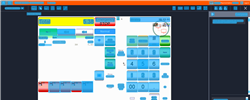
Task: Trigger Based Attended Automation
Workflow: NAMOS_KH_BuyWetstock_Gold_$15

Step 1: Computer Vision in window 'Web Rep Console*' (msedge.exe)

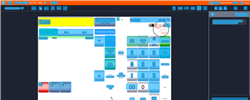
Step 2: CV refresh

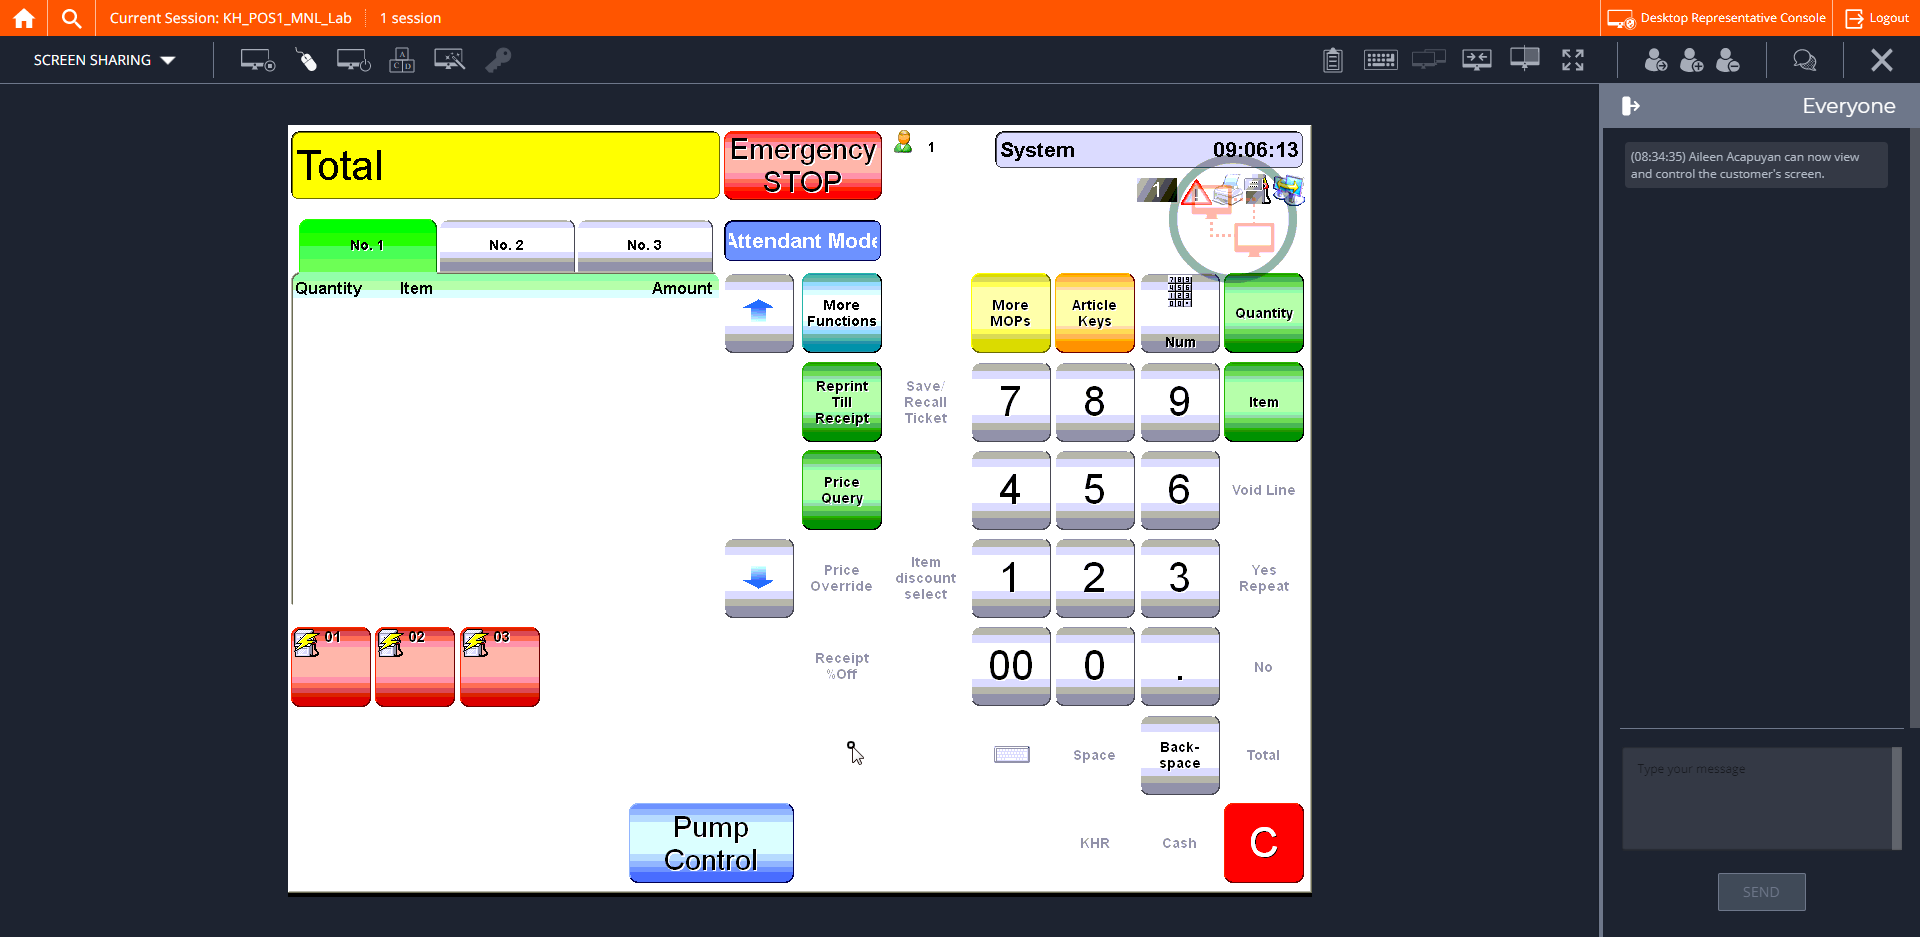
Step 3: CVCache

Step 4: CV refresh (same screen as step 2)

Step 5: CVCache (same screen as step 3)

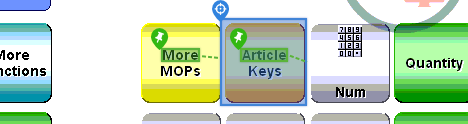
Step 6 [try]: CV Click - Button

Step 7: CvDescriptor (same screen as step 6)

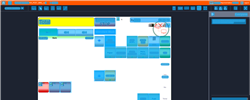
Step 8: CV refresh

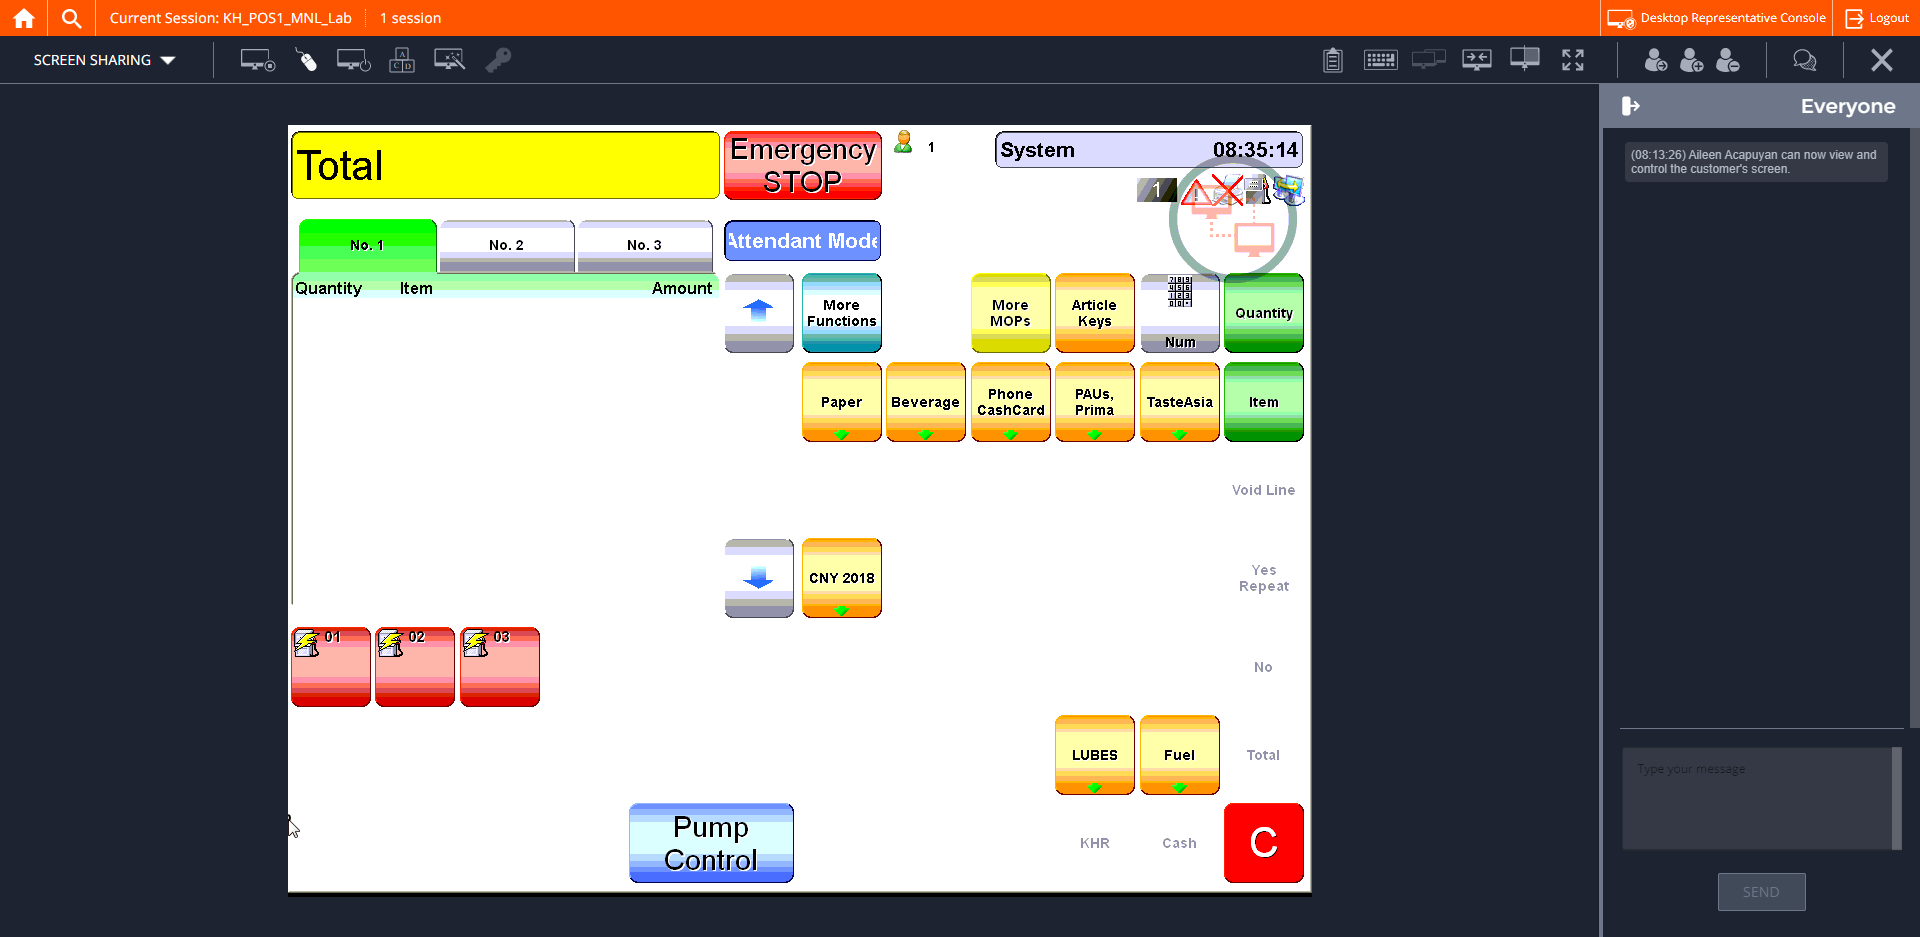
Step 9: CVCache

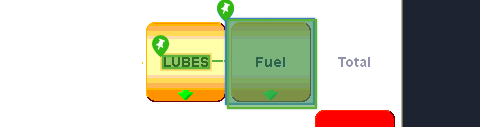
Step 10 [try]: CV Click - Button

Step 11: CvDescriptor (same screen as step 10)

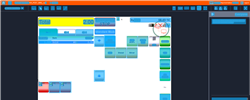
Step 12: CVRefresh

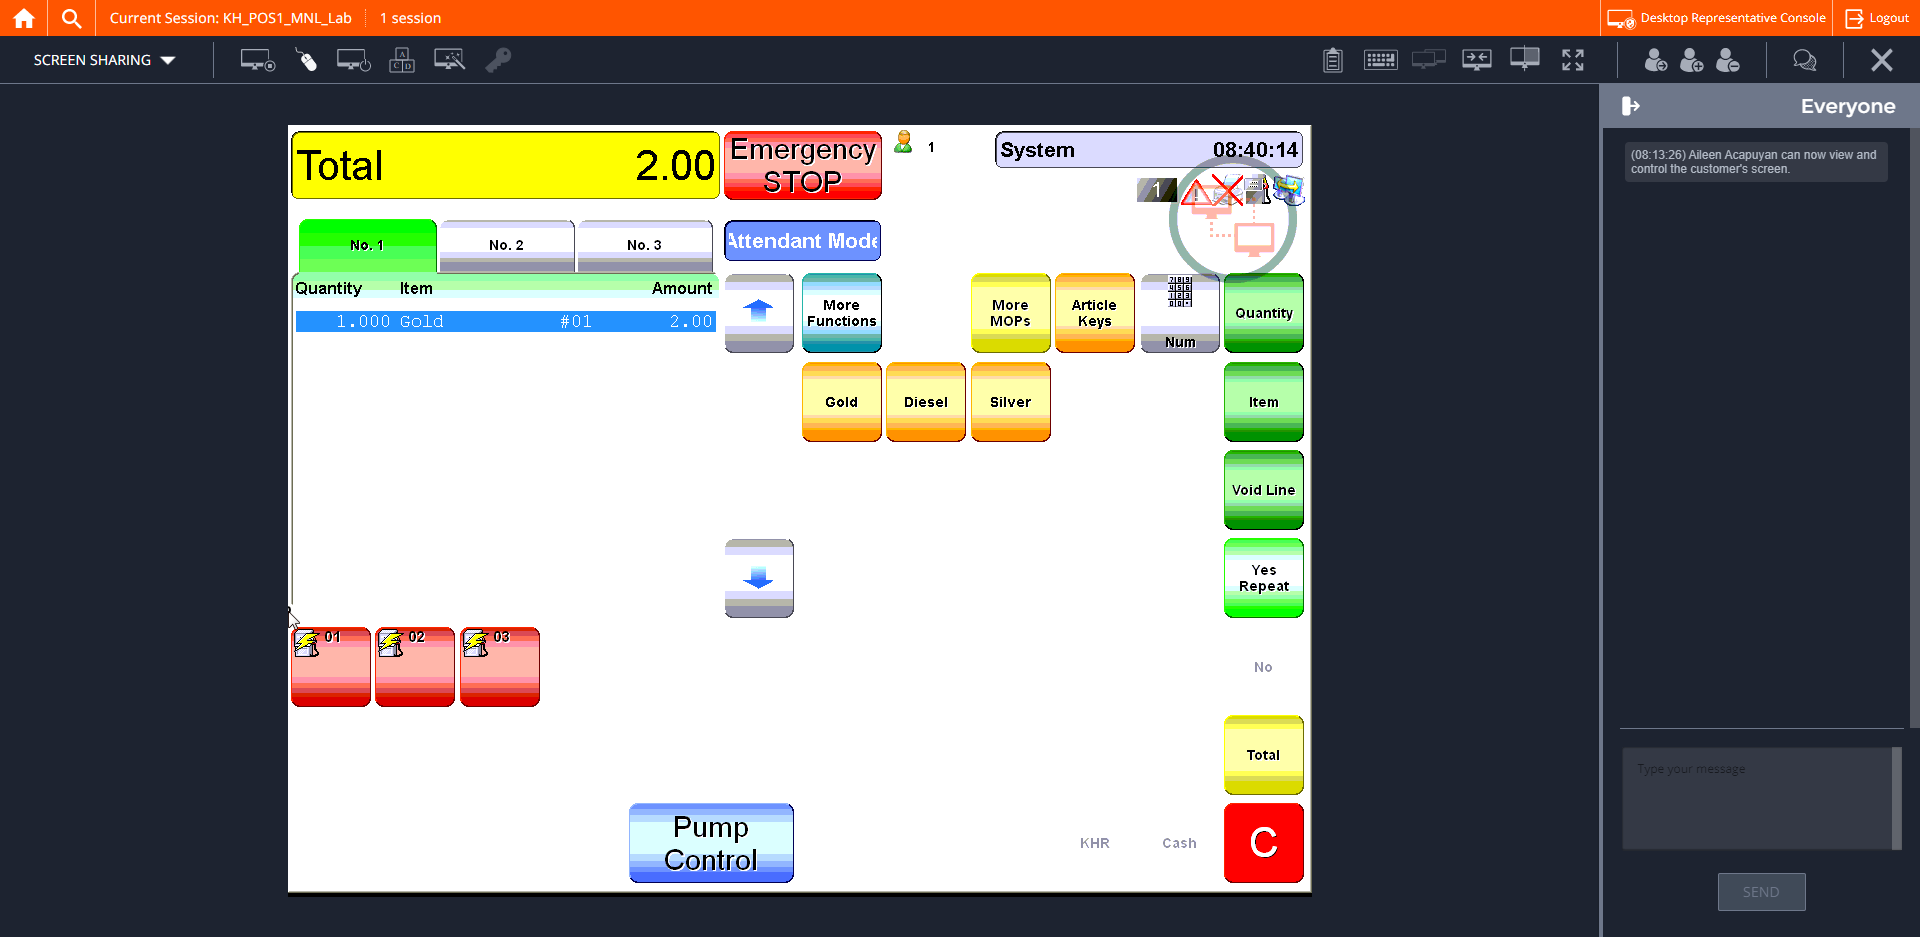
Step 13: CVCache

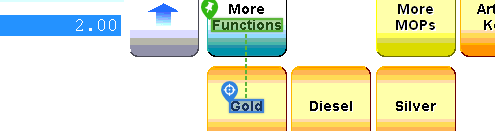
Step 14 [try]: CV Click - Text

Step 15: CvDescriptor (same screen as step 14)

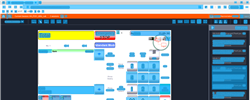
Step 16: CVRefresh

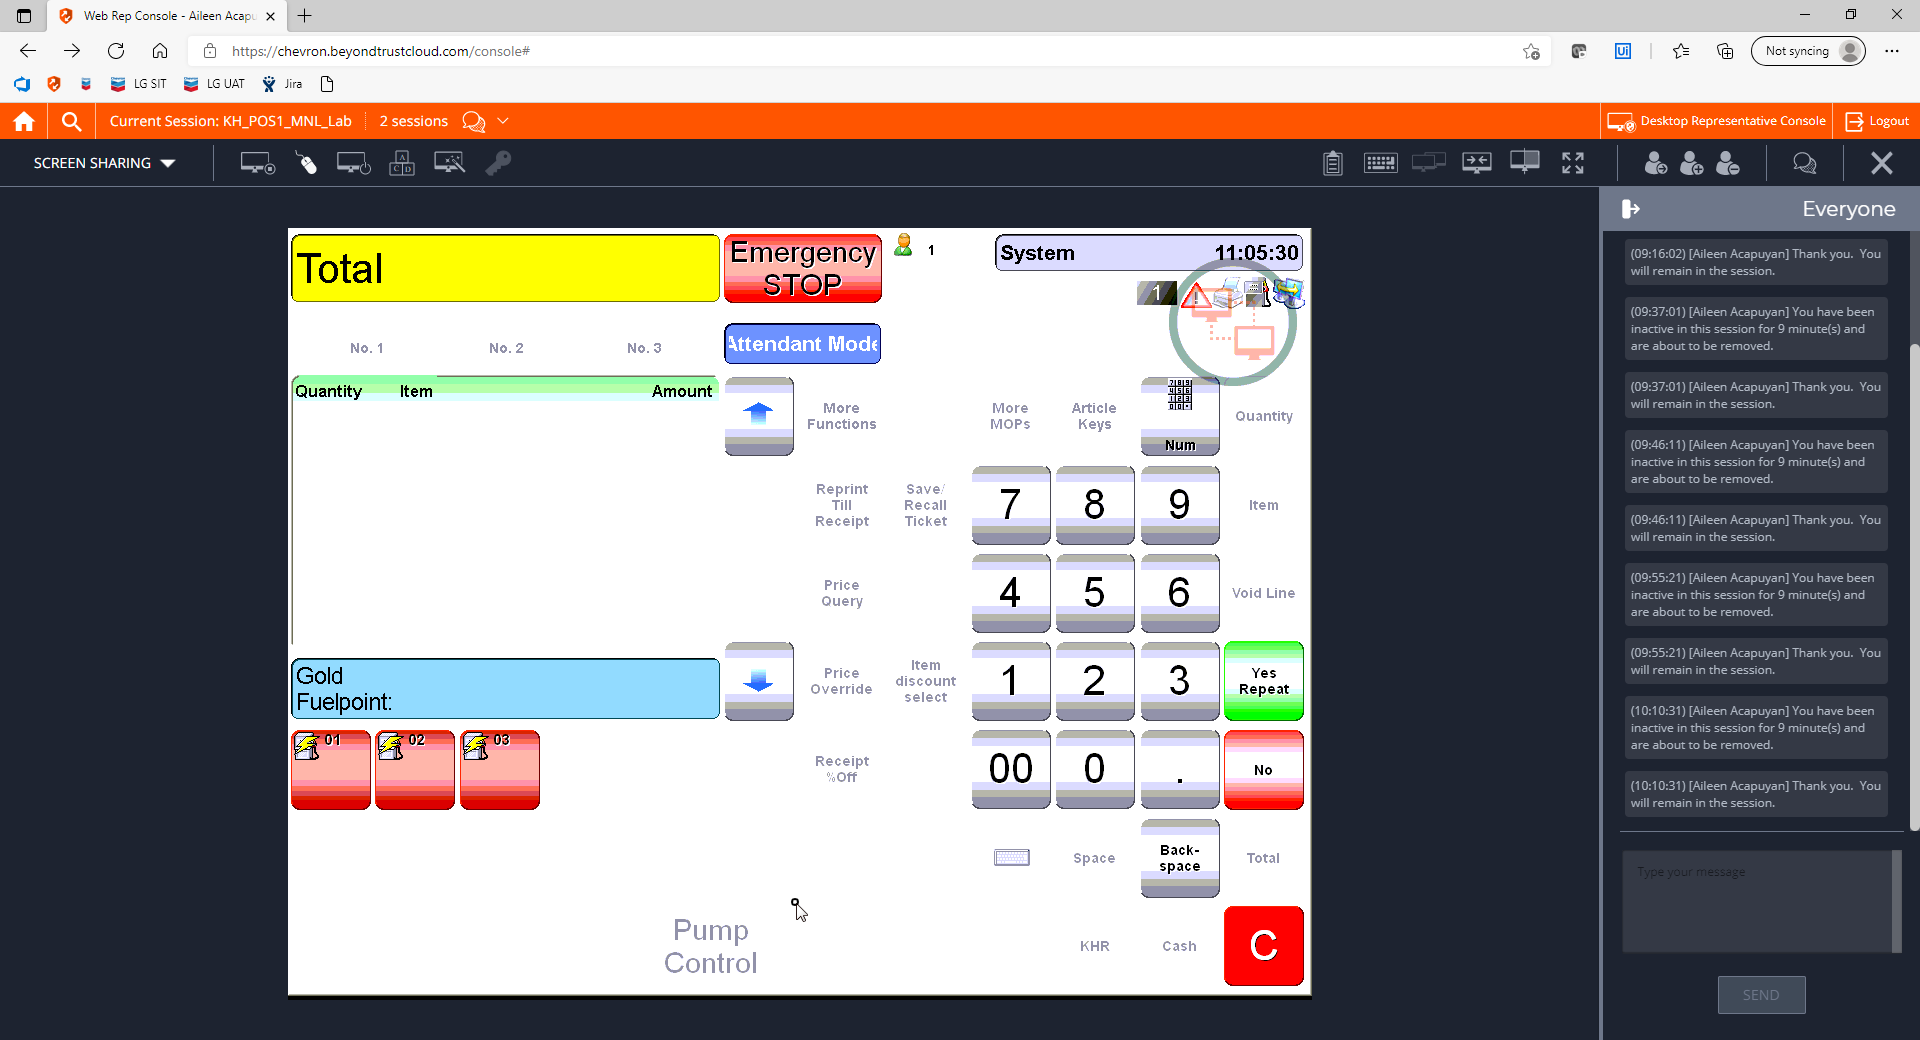
Step 17: CVCache

Step 18: CV refresh (same screen as step 16)

Step 19: CVCache (same screen as step 17)

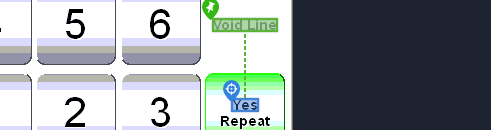
Step 20 [try]: CV Click - Text

Step 21: CvDescriptor (same screen as step 20)

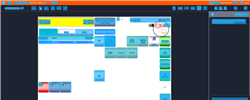
Step 22: CV refresh

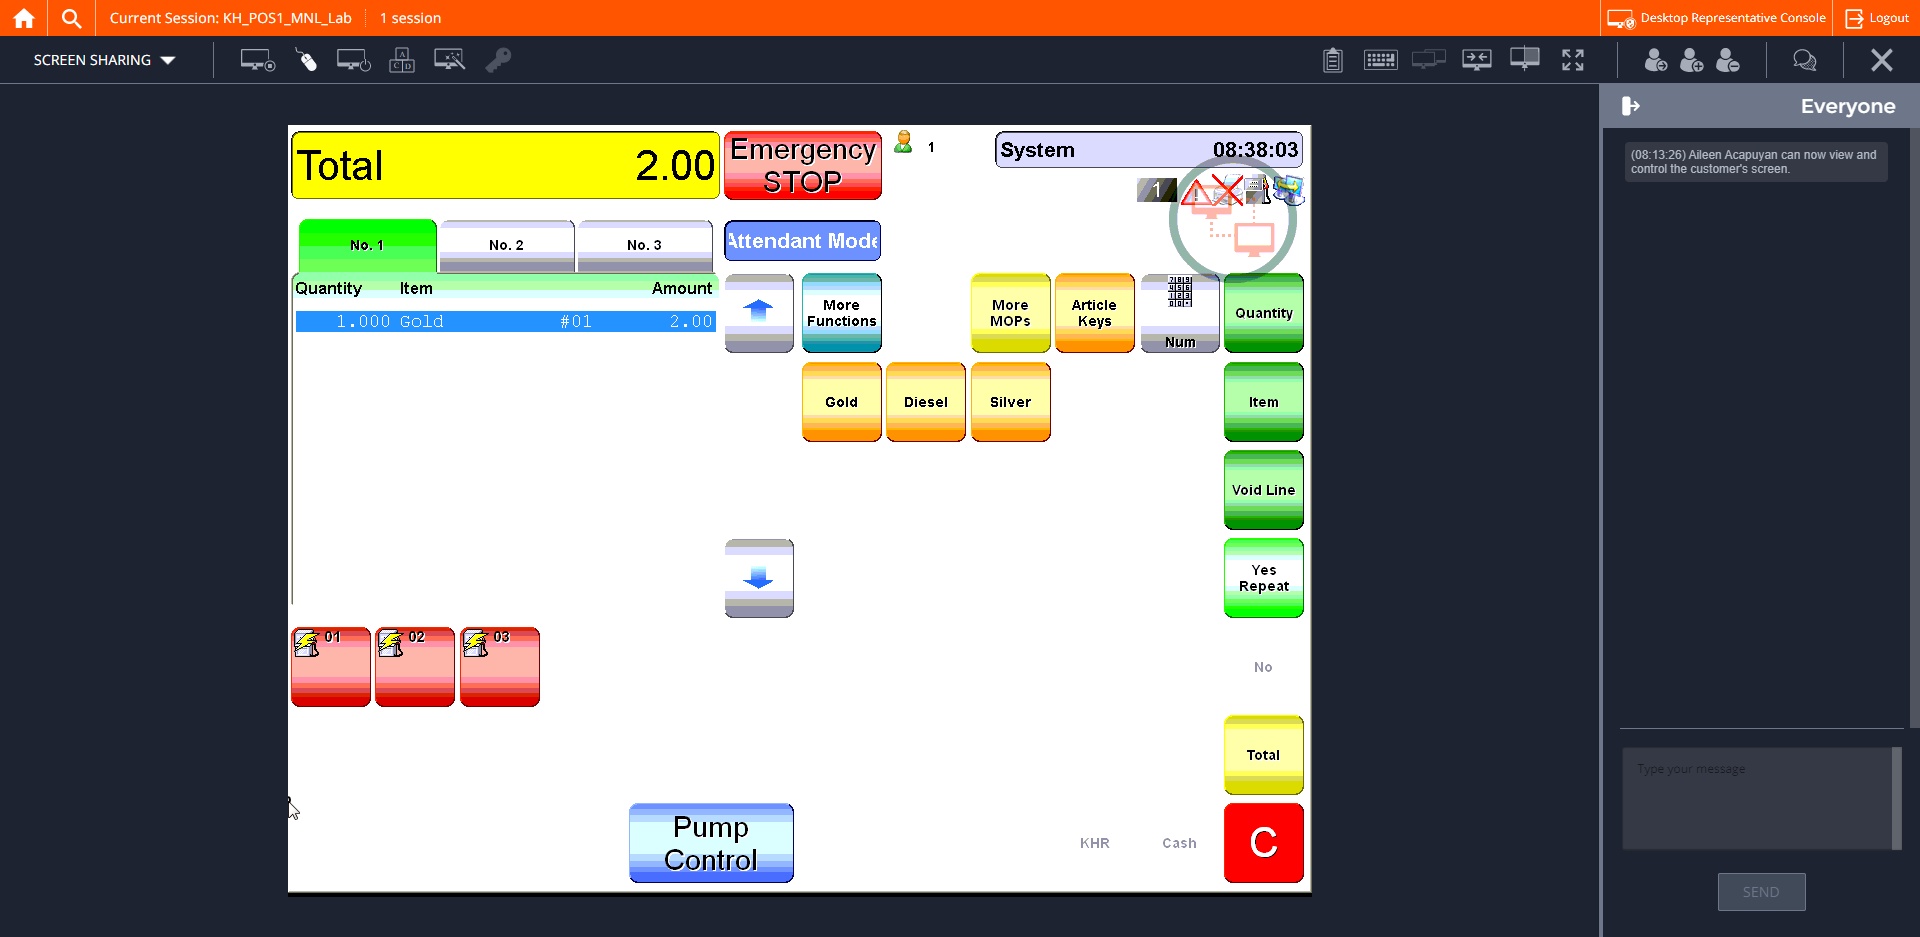
Step 23: CVCache

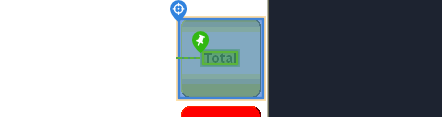
Step 24 [try]: CV Click - Button

Step 25: CvDescriptor (same screen as step 24)

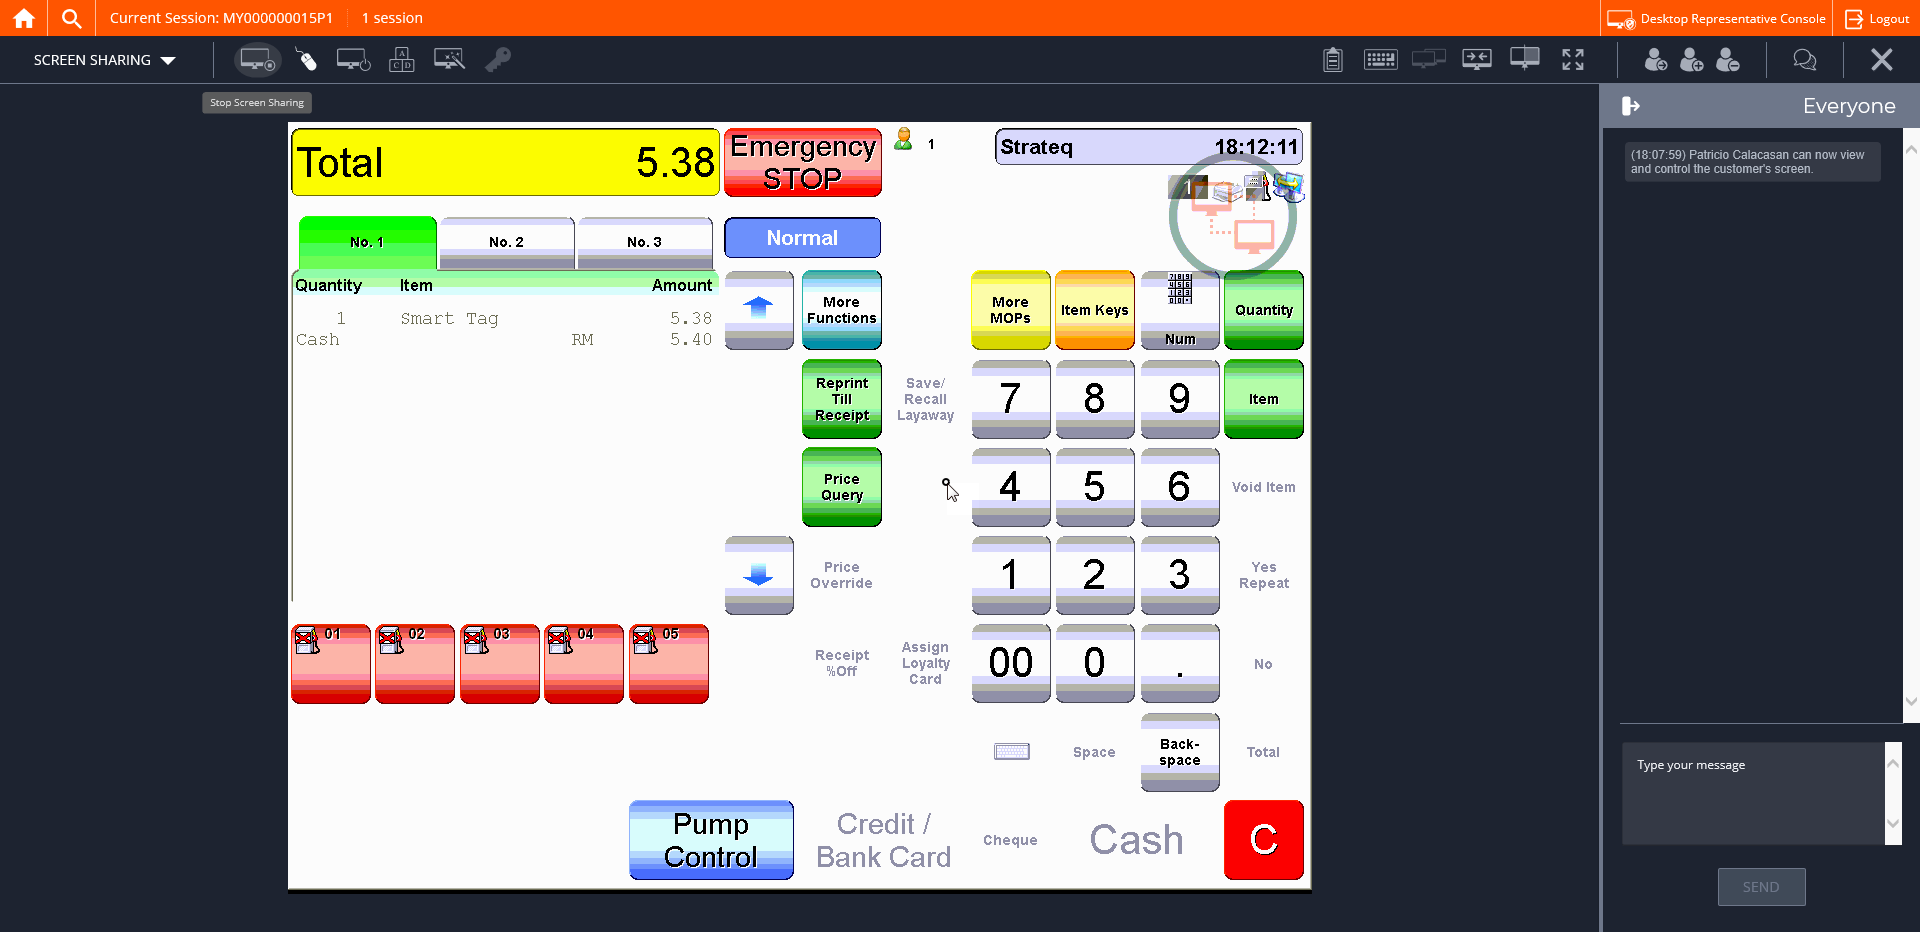
Step 26: CVCache